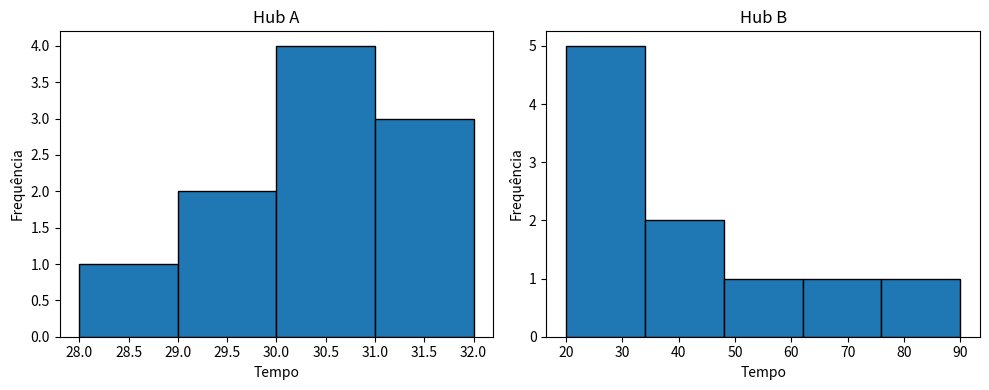

Python code for this plot:
import numpy as np
import matplotlib.pyplot as plt

hub_A = [28,29,30,30,31,29,30,31,32,30]
hub_B = [20,22,25,28,30,35,40,55,70,90]

fig, axes = plt.subplots(1, 2, figsize=(10, 4))

axes[0].hist(hub_A, bins="auto", edgecolor='black')
axes[0].set_title("Hub A")
axes[0].set_xlabel("Tempo")
axes[0].set_ylabel("Frequência")
axes[1].hist(hub_B, bins="auto", edgecolor='black')
axes[1].set_title("Hub B")
axes[1].set_xlabel("Tempo")
axes[1].set_ylabel("Frequência")

plt.tight_layout()
plt.show()

print("Hub A - média:", np.mean(hub_A))
print("Hub A - mediana:", np.median(hub_A))
print("Hub B - média:", np.mean(hub_B))
print("Hub B - mediana:", np.median(hub_B))